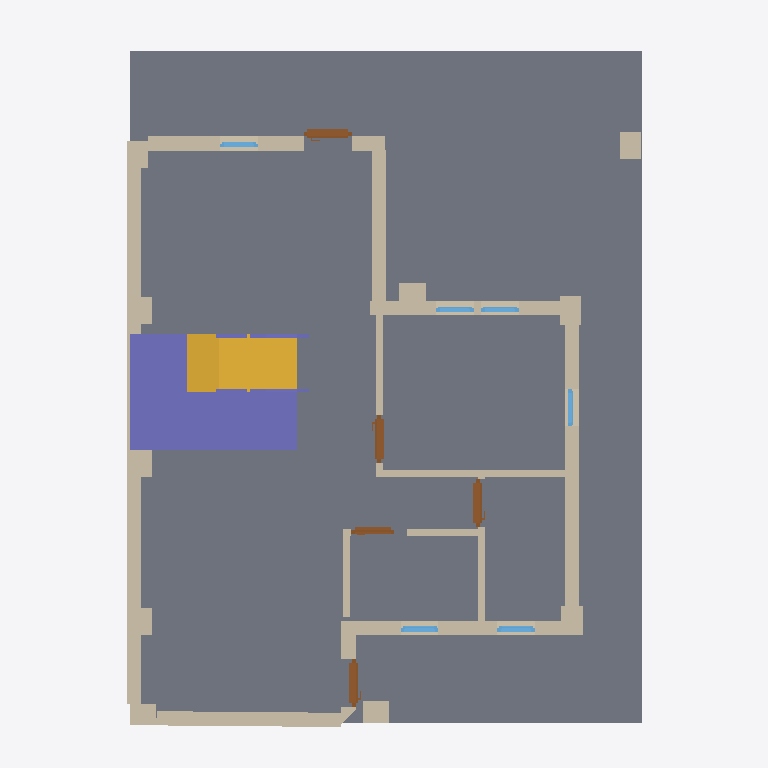
Plan cut of the same IFC building model at storey 'My Storey' (level 0.00 m, cut at 1.40 m), seen from above with north up, elements coloured by IFC class: 23 walls (beige), 7 columns (violet), 6 windows (light blue), 5 doors (brown), 1 slab (grey), 1 stair flight (yellow). Cut surfaces are drawn darker.
Extent 10.0 m × 10.0 m × 7.4 m (x, y, z). Storeys (1): My Storey at 0.00 m. Elements (100): 48 IfcWall, 19 IfcColumn, 13 IfcWindow, 11 IfcDoor, 4 IfcSlab, 2 IfcRailing, 2 IfcStairFlight, 1 IfcRoof.

HEADER;
FILE_DESCRIPTION(('ViewDefinition[DesignTransferView]'),'2;1');
FILE_NAME('s03-s04.ifc','2026-10-14T19:00:46+08:00',(''),(''),'IfcOpenShell 0.8.5-post1','Bonsai 0.8.5-post1','Nobody');
FILE_SCHEMA(('IFC4'));
ENDSEC;
DATA;
#1=IFCPROJECT('1ZgaHxMLj8m8hyR42dwygF',$,'My Project',$,$,$,$,(#10,#22),#5);
#27=IFCSITE('1L2J$kxrH0wweYMovNco9q',$,'My Site',$,$,#50,$,$,$,$,$,$,$,$);
#33=IFCBUILDING('2aDq8ydSr7w8BT3rQDrfGb',$,'My Building',$,$,#56,$,$,$,$,$,$);
#39=IFCBUILDINGSTOREY('3dwhi5OAX9Cw94Mu6bjS1o',$,'My Storey',$,$,#62,$,$,$,$);
#4441=IFCSLAB('23cZGy3ePD$xr8Z0P$eV6$',$,'Slab',$,$,#4449,#4456,$,$);
#9649=IFCCOLUMN('10QEsQZvHAxezlSUAKZklW',$,'Cube',$,$,#12066,#9650,$,.COLUMN.);
#4346=IFCSTAIRFLIGHT('29QwhJJyr4vAJTz5PzIHEp',$,'StairFlight',$,$,#4372,#4355,$,$,$,$,$,$);
#5113=IFCWALL('2rstJ4nFTBmgi97Ntcq0N5',$,'Wall',$,$,#5124,#5119,$,$);
#4738=IFCWALL('2gnDxPh2508QdaGENWjEah',$,'Wall',$,$,#4749,#4744,$,$);
#9616=IFCCOLUMN('1jp6TN1RbBqOghYfnkrmr0',$,'Cube',$,$,#12020,#9617,$,.COLUMN.);
#9627=IFCCOLUMN('1RTUMYQNj2Zg6oZk6nCP$Q',$,'Cube',$,$,#12043,#9628,$,.COLUMN.);
#5151=IFCWALL('23hVJC_n9C_vAKFB07dpH6',$,'Wall',$,$,#5162,#5157,$,$);
#4700=IFCWALL('0Kuv62nMf6gOFeVdjF_egm',$,'Wall',$,$,#7225,#4706,$,$);
#4526=IFCWALL('0YjTOtHun0eu5Ao4tv9jg7',$,'Wall',$,$,#4538,#4533,$,$);
#4814=IFCWALL('32KjRc8tLDcObQW9loGtiQ',$,'Wall',$,$,#4825,#4820,$,$);
#5075=IFCWALL('3SbbiYLbbAvA0HU0XzgEVZ',$,'Wall',$,$,#5086,#5081,$,$);
#4891=IFCWALL('1Vt5VSkSzFaBZJCzUP5Xuq',$,'Wall',$,$,#4902,#4897,$,$);
#4916=IFCWALL('11cI8q$WT6lfb0V4B9N$8z',$,'Wall',$,$,#4985,#4922,$,$);
#2458=IFCWALL('0ioWPPZubEGwQD9pfN14Fo',$,'Wall',$,$,#7255,#2459,$,.MOVABLE.);
#4852=IFCWALL('1mi_p7h0P5UR0HHgSXpzAX',$,'Wall',$,$,#7240,#4859,$,$);
#4552=IFCWALL('0YVjUbtvD5ZPu2gLcA2Qoc',$,'Wall',$,$,#4659,#4558,$,$);
#2069=IFCWALL('3zLeUAHb52WQwzTpYsbiDY',$,'Wall',$,$,#4174,#2070,$,.MOVABLE.);
#2120=IFCWALL('12MymtxcPEmgIS6fGerT_S',$,'Wall',$,$,#7230,#2121,$,.MOVABLE.);
#2086=IFCWALL('1Ynh7k3510Shp_6gJvlG1w',$,'Wall',$,$,#4495,#2087,$,.MOVABLE.);
#2170=IFCWALL('0rO3tr_xbBCx8BVuqXj948',$,'Wall',$,$,#4505,#2171,$,.MOVABLE.);
#2237=IFCWALL('05kUNUkBT8EvSZ8rWgp4tC',$,'Wall',$,$,#4510,#2238,$,.MOVABLE.);
#2288=IFCWALL('2Fzs27Z$D3af19RaVhFWSH',$,'Wall',$,$,#4515,#2289,$,.MOVABLE.);
#2339=IFCWALL('28rXv7t5f278eJvG8NbU1V',$,'Wall',$,$,#7250,#2340,$,.MOVABLE.);
#2475=IFCWALL('2BVv9LO0rDJ96sUnGAZF58',$,'Wall',$,$,#12681,#2476,$,.MOVABLE.);
#3733=IFCWALL('0NpICWrnrCtubhkfRC24NB',$,'Wall',$,$,$,#3734,$,.MOVABLE.);
#2103=IFCWALL('3g_50TO0b50v9BLUa9Iitu',$,'Wall',$,$,#7235,#2104,$,.MOVABLE.);
#2203=IFCWALL('2wjEDvxDXCtxMYDWFGhhGA',$,'Wall',$,$,#5585,#2204,$,.MOVABLE.);
#5297=IFCDOOR('1w1brwkOj19u1$AL04VJxi',$,'Door',$,$,#8954,#5306,$,2.0,0.6698116064071655,$,$,$);
#5411=IFCDOOR('2WLwbp1EzCBf5CpeGpjXfJ',$,'Door',$,$,#8969,#5419,$,2.0,0.6698116064071655,$,.SLIDING_TO_RIGHT.,$);
#6107=IFCDOOR('2z59aPp1L7xB1bCIso5qA7',$,'Door',$,$,#8984,#6115,$,2.0,0.6698116064071655,$,$,$);
#6163=IFCDOOR('2Q0yI6dqf1pB01mQaLkbO9',$,'Door',$,$,#8939,#6171,$,2.0,0.6698116064071655,$,$,$);
#9290=IFCCOLUMN('14nbGkbmn1$R_qvcMKrgyS',$,'Railing',$,$,#9436,#9299,$,.COLUMN.);
#5934=IFCDOOR('0CC64otGrExQhalgSPEQFy',$,'Door',$,$,#8277,#5943,$,2.0,0.6008596420288086,$,$,$);
#9437=IFCCOLUMN('26YZKEn491xhIn5YwkvQE$',$,'Railing',$,$,#9462,#9450,$,.COLUMN.);
#6816=IFCWINDOW('2xRVpRYmH6PPQwJzrEH_ET',$,'Window',$,$,#7532,#6824,$,0.8999999761581421,0.527414083480835,$,$,$);
#6767=IFCWINDOW('1ZXzFWXRH2yw713f7yIfTn',$,'Window',$,$,#7517,#6775,$,0.8999999761581421,0.527414083480835,$,$,$);
#6592=IFCWINDOW('3Ale4_3rP9gf$yVu0ijnUJ',$,'Window',$,$,#7547,#6600,$,0.8999999761581421,0.527414083480835,$,$,$);
#6669=IFCWINDOW('0wGvdw03X3FPQXBw_gzs09',$,'Window',$,$,#7577,#6677,$,0.8999999761581421,0.527414083480835,$,$,$);
#6384=IFCWINDOW('0SwNJV0cz4jQhppvOBTqPm',$,'Window',$,$,#7562,#6393,$,0.8999999761581421,0.527414083480835,$,.SINGLE_PANEL.,$);
#6718=IFCWINDOW('26RYfMPrHDRfQX98rX_EKN',$,'Window',$,$,#7592,#6726,$,0.8999999761581421,0.527414083480835,$,$,$);
#12139=IFCCOLUMN('0pqCuyeqzDEhx_c0PYVcZi',$,'Cube',$,$,#12184,#12145,$,.COLUMN.);
#12185=IFCCOLUMN('1UA$YmMx1AHBdJhb09aYtI',$,'Cube',$,$,#12216,#12191,$,.COLUMN.);
ENDSEC;
